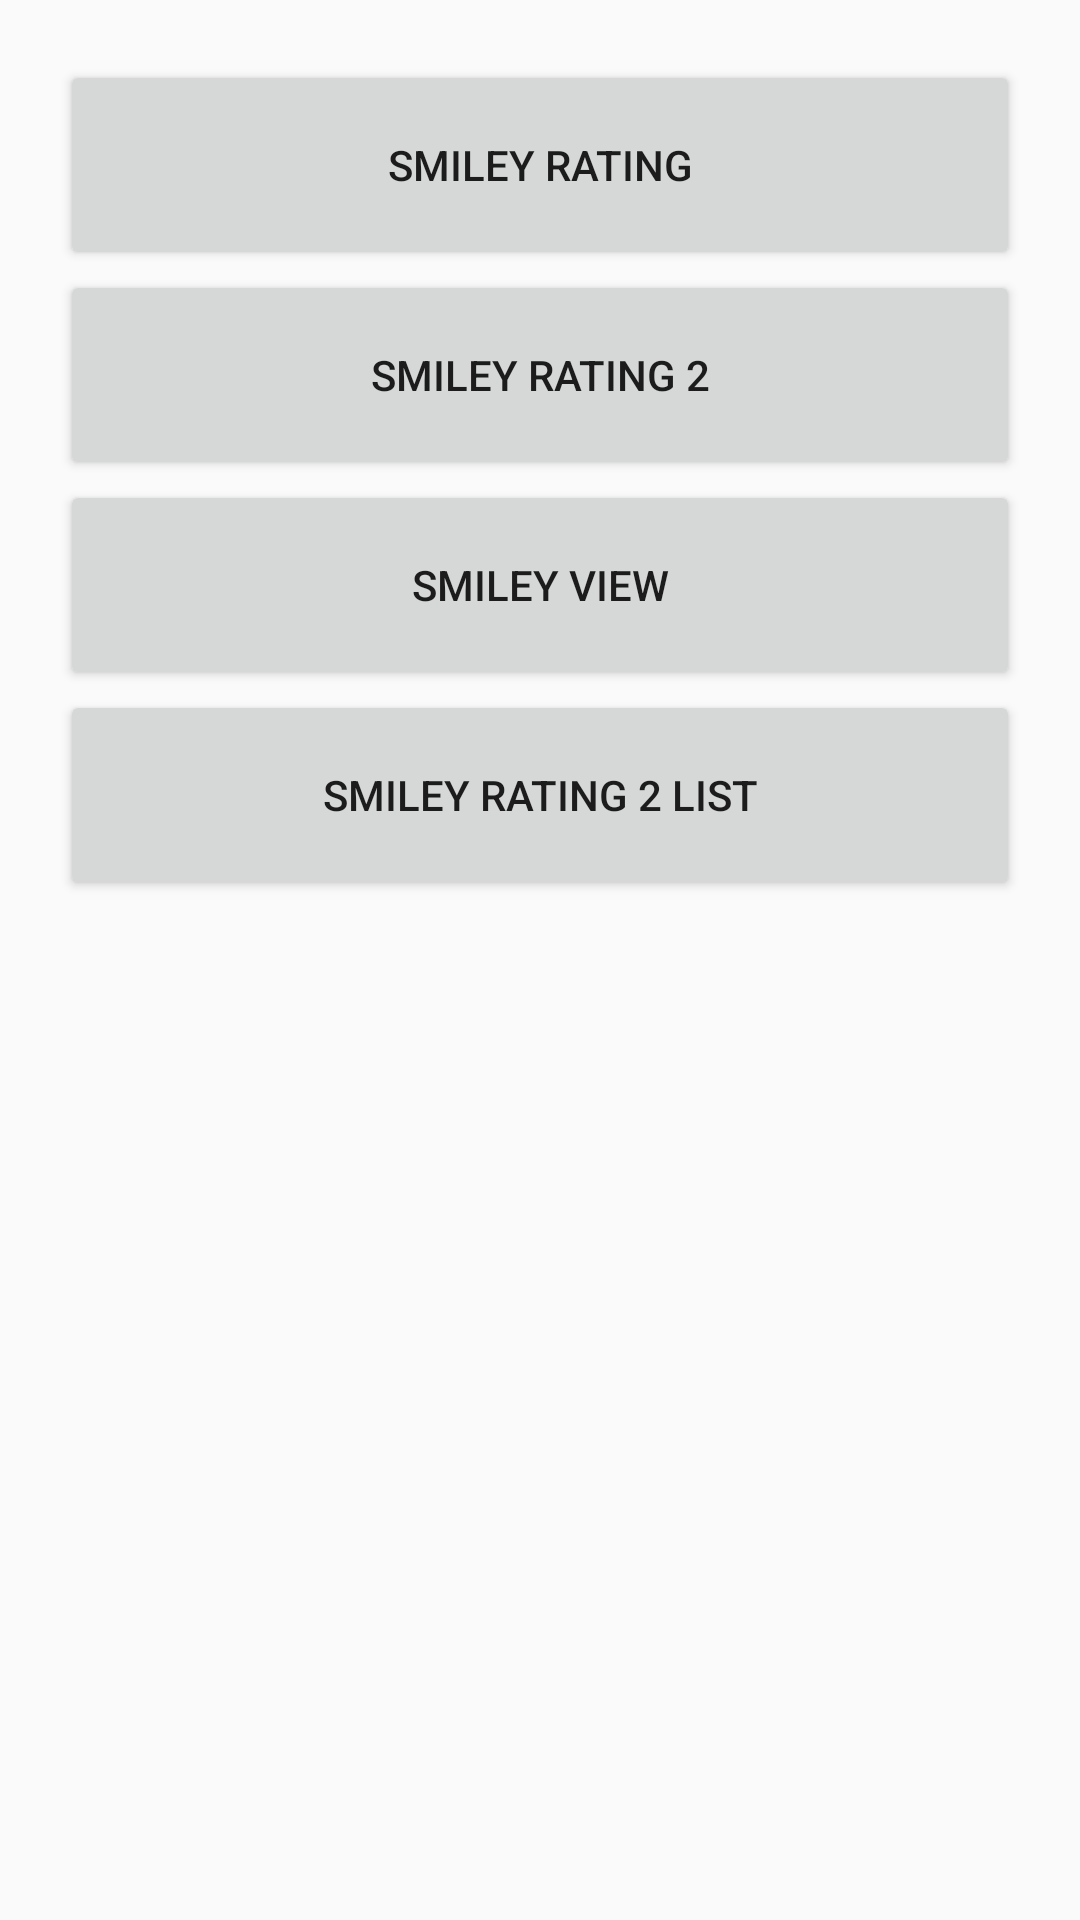

Layout XML and referenced resources for this Android screen:
<!-- AndroidManifest.xml: application theme AppTheme -->
<!-- res/layout/activity_menu.xml -->
<?xml version="1.0" encoding="utf-8"?>
<ScrollView xmlns:android="http://schemas.android.com/apk/res/android"
    android:layout_width="match_parent"
    android:layout_height="match_parent">

    <LinearLayout
        android:layout_width="match_parent"
        android:layout_height="match_parent"
        android:padding="20dp"
        android:orientation="vertical">

        <Button
            android:id="@+id/smiley_rating"
            android:layout_width="match_parent"
            android:layout_height="70dp"
            android:gravity="center"
            android:text="Smiley rating" />

        <Button
            android:id="@+id/smiley_rating2"
            android:layout_width="match_parent"
            android:layout_height="70dp"
            android:gravity="center"
            android:text="Smiley rating 2" />

        <Button
            android:id="@+id/smiley_view"
            android:layout_width="match_parent"
            android:layout_height="70dp"
            android:gravity="center"
            android:text="Smiley View" />

        <Button
            android:id="@+id/smiley_rating2_list"
            android:layout_width="match_parent"
            android:layout_height="70dp"
            android:gravity="center"
            android:text="Smiley Rating 2 list" />

    </LinearLayout>

</ScrollView>
<!-- resources referenced by this layout -->
<resources>
  <style name="AppTheme" parent="Theme.AppCompat.Light.NoActionBar">
          
          <item name="colorPrimary">@color/colorPrimary</item>
          <item name="colorPrimaryDark">@color/colorPrimaryDark</item>
          <item name="colorAccent">@color/colorAccent</item>
  
          <item name="android:windowNoTitle">true</item>
          <item name="android:windowFullscreen">true</item>
      </style>
  <!-- not gathered from this repository: default colours our renderer supplied (Android Studio template values) -->
  <color name="colorPrimary">#FF6200EE</color>
  <color name="colorPrimaryDark">#FF3700B3</color>
  <color name="colorAccent">#FF03DAC5</color>
</resources>
